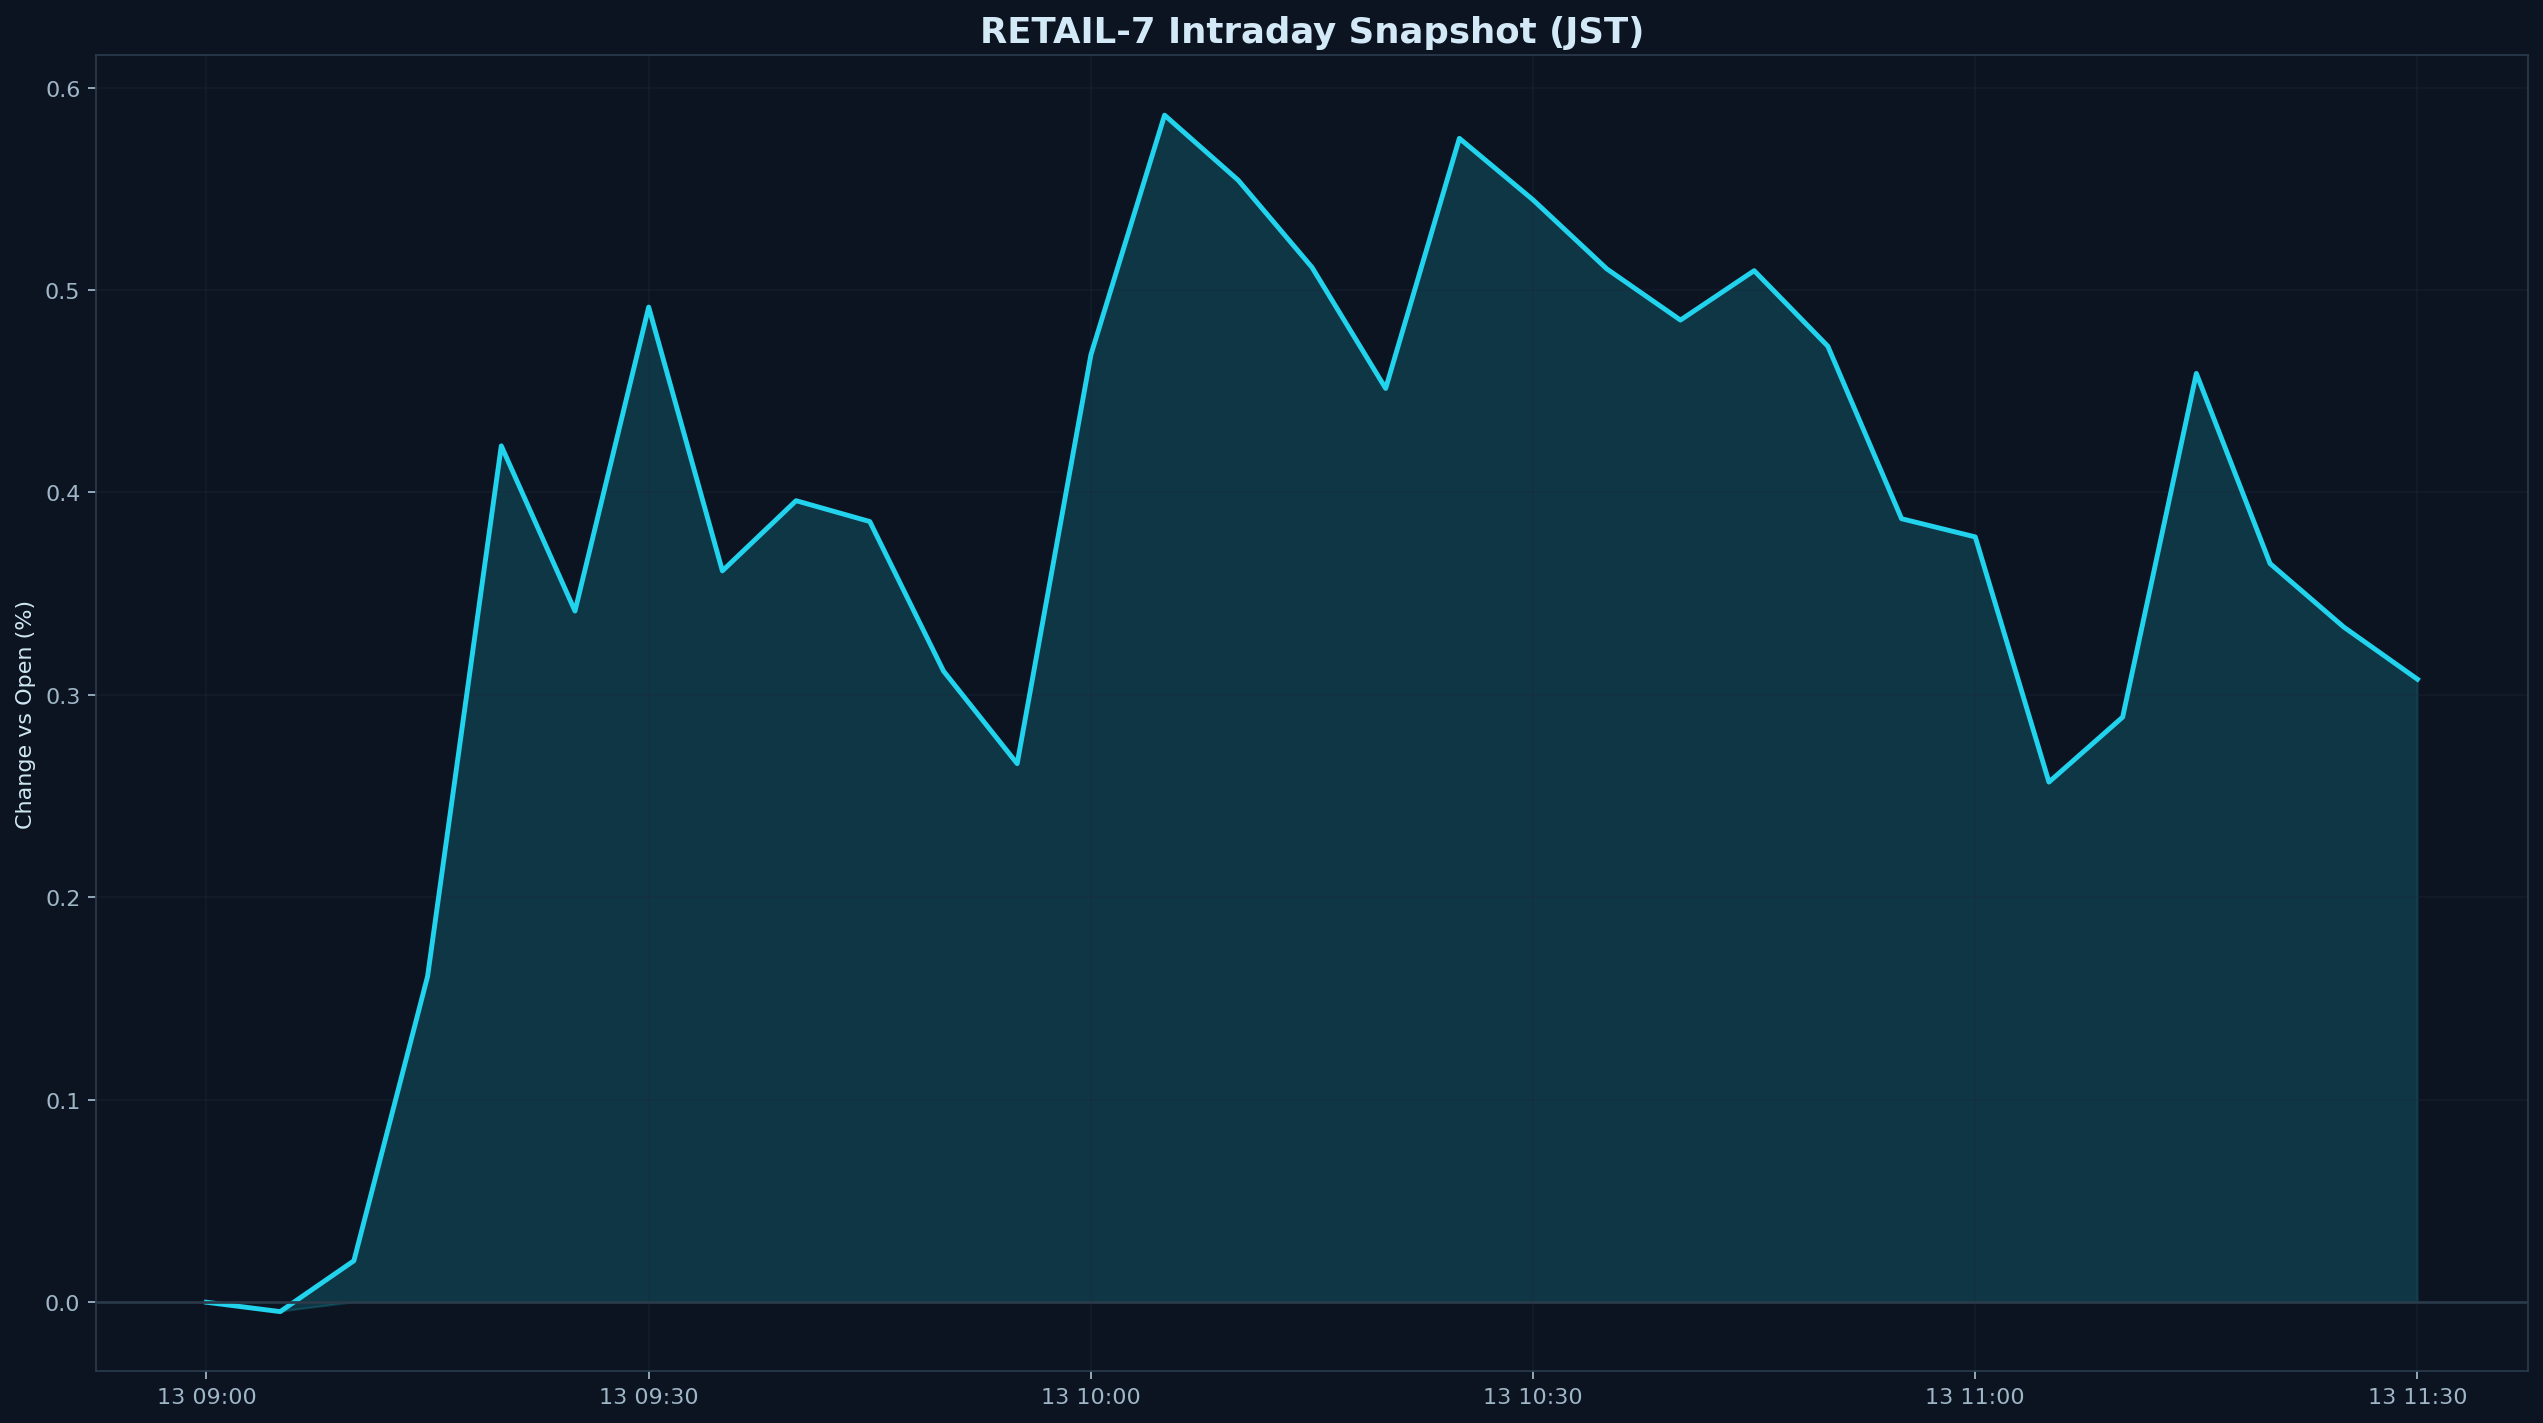

Values plotted in this chart, from the file beside it:
datetime_jst, pct
2025-11-13 09:00:00+09:00, 0.000000
2025-11-13 09:05:00+09:00, -0.004629
2025-11-13 09:10:00+09:00, 0.02049
2025-11-13 09:15:00+09:00, 0.161
2025-11-13 09:20:00+09:00, 0.423
2025-11-13 09:25:00+09:00, 0.3414
2025-11-13 09:30:00+09:00, 0.4916
2025-11-13 09:35:00+09:00, 0.3613
2025-11-13 09:40:00+09:00, 0.3959
2025-11-13 09:45:00+09:00, 0.3856
2025-11-13 09:50:00+09:00, 0.3118
2025-11-13 09:55:00+09:00, 0.266
2025-11-13 10:00:00+09:00, 0.4679
2025-11-13 10:05:00+09:00, 0.5864
2025-11-13 10:10:00+09:00, 0.5542
2025-11-13 10:15:00+09:00, 0.5112
2025-11-13 10:20:00+09:00, 0.4514
2025-11-13 10:25:00+09:00, 0.5749
2025-11-13 10:30:00+09:00, 0.5445
2025-11-13 10:35:00+09:00, 0.5104
2025-11-13 10:40:00+09:00, 0.4851
2025-11-13 10:45:00+09:00, 0.5095
2025-11-13 10:50:00+09:00, 0.4722
2025-11-13 10:55:00+09:00, 0.387
2025-11-13 11:00:00+09:00, 0.378
2025-11-13 11:05:00+09:00, 0.2569
2025-11-13 11:10:00+09:00, 0.289
2025-11-13 11:15:00+09:00, 0.4588
2025-11-13 11:20:00+09:00, 0.3649
2025-11-13 11:25:00+09:00, 0.3335
2025-11-13 11:30:00+09:00, 0.3077
